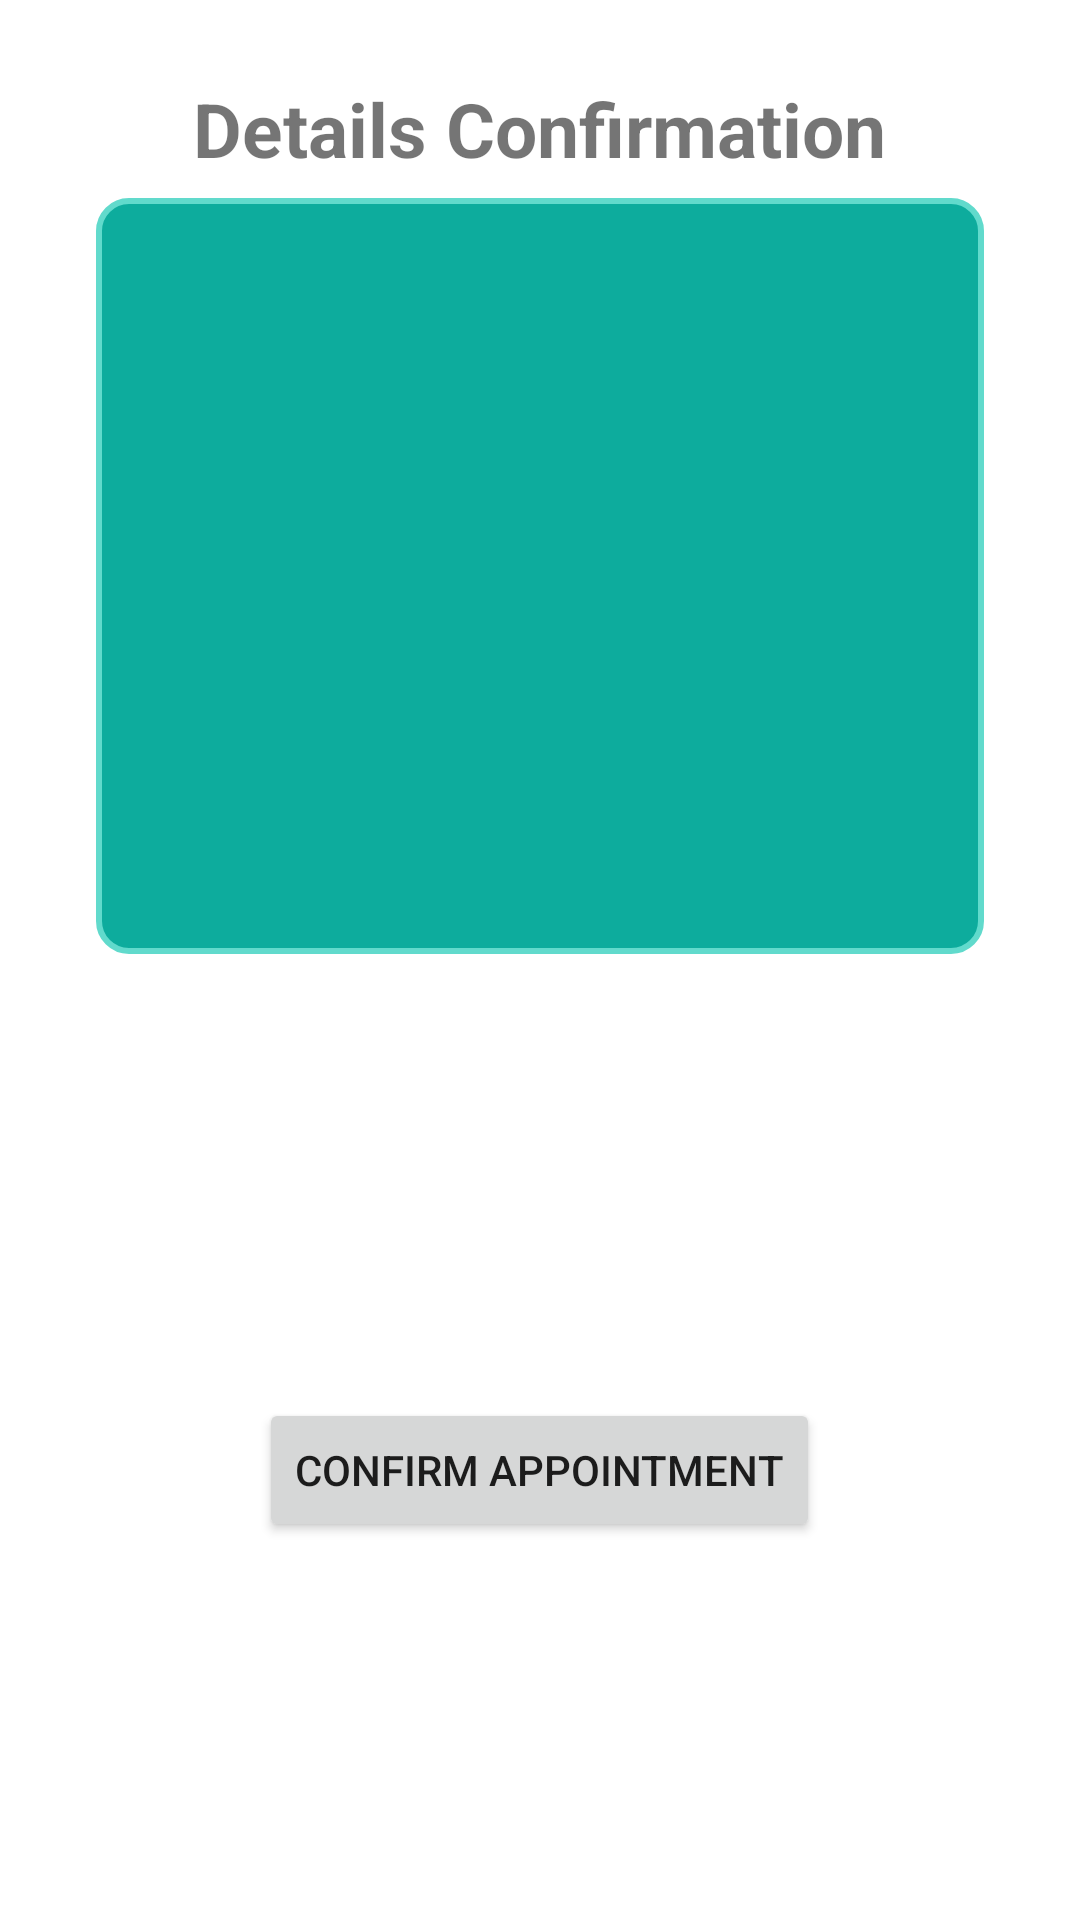

Write the Android layout XML for this screen, with the resource values it uses.
<!-- AndroidManifest.xml: application theme Theme.MyBarber -->
<!-- res/layout/activity_doorstep_confirmation.xml -->
<RelativeLayout xmlns:android="http://schemas.android.com/apk/res/android"
    android:layout_width="match_parent"
    android:layout_height="match_parent"
    xmlns:tools="http://schemas.android.com/tools"
    android:orientation="vertical"
    android:padding="16dp"
    tools:context=".DoorstepConfirmation">

    <TextView
        android:layout_width="wrap_content"
        android:layout_height="wrap_content"
        android:text="Details Confirmation"
        android:layout_centerHorizontal="true"
        android:textSize="25sp"
        android:layout_marginTop="10dp"
        android:textStyle="bold"/>

    <LinearLayout
        android:layout_width="363dp"
        android:layout_height="252dp"
        android:layout_marginStart="16dp"
        android:layout_marginTop="50dp"
        android:layout_marginEnd="16dp"
        android:background="@drawable/border_box"
        android:orientation="vertical">

        <TextView
            android:id="@+id/usernameText"
            android:layout_width="wrap_content"
            android:layout_height="wrap_content"
            android:layout_marginStart="16dp"
            android:layout_marginTop="10dp"
            android:textColor="#ffffff"
            android:textSize="16sp"
            android:textStyle="bold" />

        <TextView
            android:id="@+id/mobileText"
            android:layout_width="wrap_content"
            android:layout_height="wrap_content"
            android:layout_marginStart="16dp"
            android:layout_marginTop="10dp"
            android:textColor="#ffffff"
            android:textSize="16sp"
            android:textStyle="bold" />

        <TextView
            android:id="@+id/date_text"
            android:layout_width="wrap_content"
            android:layout_height="wrap_content"
            android:layout_marginStart="16dp"
            android:layout_marginTop="10dp"
            android:textColor="#ffffff"
            android:textSize="16sp"
            android:textStyle="bold" />

        <TextView
            android:id="@+id/time_text"
            android:layout_width="wrap_content"
            android:layout_height="wrap_content"
            android:layout_marginStart="16dp"
            android:layout_marginTop="10dp"
            android:textColor="#ffffff"
            android:textSize="16sp"
            android:textStyle="bold" />

        <TextView
            android:id="@+id/barber_text"
            android:layout_width="wrap_content"
            android:layout_height="wrap_content"
            android:layout_marginStart="16dp"
            android:layout_marginTop="10dp"
            android:textColor="#ffffff"
            android:textSize="16sp"
            android:textStyle="bold" />

        <TextView
            android:id="@+id/address_text"
            android:layout_width="wrap_content"
            android:layout_height="wrap_content"
            android:layout_marginStart="16dp"
            android:layout_marginTop="10dp"
            android:textColor="#ffffff"
            android:textSize="16sp"
            android:textStyle="bold" />
    </LinearLayout>


    <Button
        android:id="@+id/confirm_button"
        android:layout_width="wrap_content"
        android:layout_height="wrap_content"
        android:layout_marginTop="450dp"
        android:layout_centerHorizontal="true"
        android:text="Confirm Appointment" />

</RelativeLayout>
<!-- resources referenced by this layout -->
<resources>
  <!-- drawable border_box (drawable) -->
  <?xml version="1.0" encoding="utf-8"?>
  <shape xmlns:android="http://schemas.android.com/apk/res/android">
      <solid android:color="#0DAC9D" /> 
      <stroke android:width="2dp" android:color="#61DACC" /> 
      <corners android:radius="10dp" /> 
  </shape>
  <style name="Theme.MyBarber" parent="Theme.MaterialComponents.DayNight.DarkActionBar">
          
          <item name="colorPrimary">@color/purple_500</item>
          <item name="colorPrimaryVariant">@color/purple_700</item>
          <item name="colorOnPrimary">@color/white</item>
          
          <item name="colorSecondary">@color/darkgrey</item>
          <item name="colorSecondaryVariant">@color/teal_700</item>
          <item name="colorOnSecondary">@color/black</item>
          
          <item name="android:statusBarColor">?attr/colorPrimaryVariant</item>
          
      </style>
  <color name="purple_500">#000000</color>
  <color name="purple_700">#0F0329</color>
  <color name="white">#FFFFFFFF</color>
  <color name="darkgrey">#454545</color>
  <color name="teal_700">#FF018786</color>
  <color name="black">#FF000000</color>
</resources>
